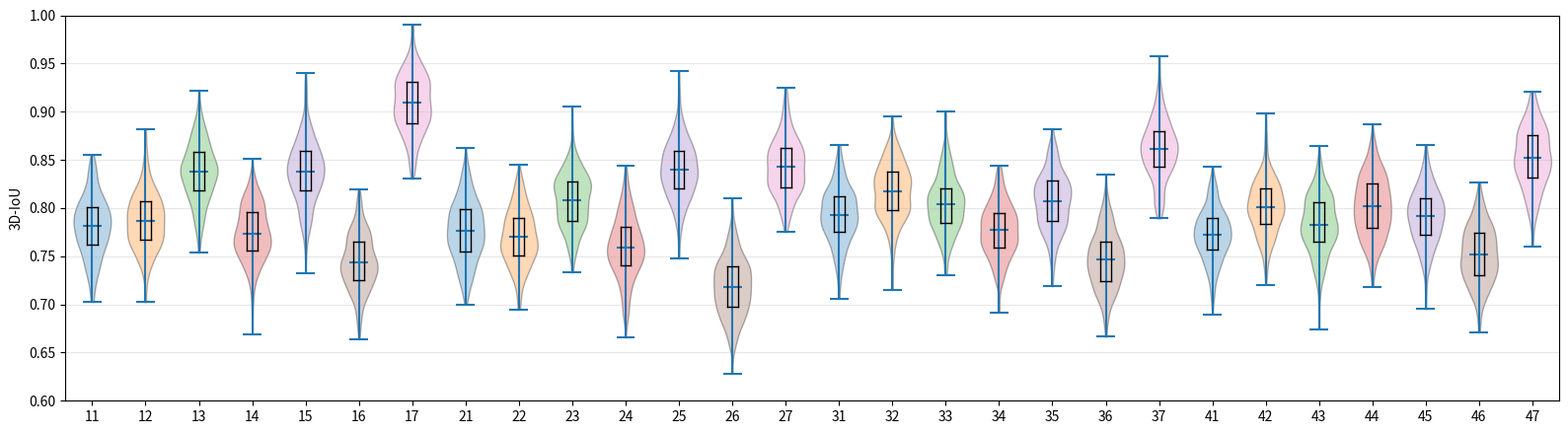

Recreate this plot in Python. (Note: this script raises an exception after producing the figure.)
# import nibabel as nib
# import numpy as np
#
# ct_img = nib.load("xxx/path")
# heart_img = nib.load("xxx/path")
#
# ct = ct_img.get_fdata()
# heart = heart_img.get_fdata().astype(int)
#
# if ct.shape != heart.shape:
#     raise ValueError("CT 和 mask 大小不一致")
#
# ct_new = ct.copy()
# max_val = np.max(ct)
#
# # 心脏区域提亮
# ct_new[heart > 0] = max_val
#
# out_path = "xxx/path"
#
# new_img = nib.Nifti1Image(ct_new.astype(np.float32), affine=ct_img.affine, header=ct_img.header)
# nib.save(new_img, out_path)
# print("高亮心脏的 CT 已保存：", out_path)
#


import numpy as np
import pandas as pd
import matplotlib.pyplot as plt

# ---------- 数据 ----------
data = [
    ("11", 0.783, 0.168), ("12", 0.789, 0.180), ("13", 0.841, 0.170),
    ("14", 0.774, 0.146), ("15", 0.837, 0.164), ("16", 0.744, 0.183), ("17", 0.908, 0.240),
    ("21", 0.774, 0.181), ("22", 0.770, 0.154), ("23", 0.810, 0.156),
    ("24", 0.762, 0.152), ("25", 0.841, 0.183), ("26", 0.720, 0.190), ("27", 0.842, 0.184),
    ("31", 0.793, 0.170), ("32", 0.816, 0.162), ("33", 0.805, 0.174),
    ("34", 0.774, 0.165), ("35", 0.806, 0.170), ("36", 0.747, 0.159), ("37", 0.861, 0.190),
    ("41", 0.773, 0.157), ("42", 0.804, 0.151), ("43", 0.776, 0.178),
    ("44", 0.802, 0.186), ("45", 0.793, 0.184), ("46", 0.753, 0.164), ("47", 0.856, 0.218),
]
df = pd.DataFrame(data, columns=["FDI_tooth", "IoU_mean", "Delta_up"])

# ---------- 造 violin 样本 ----------
rng = np.random.default_rng(102)

def make_violin_samples(means, sigma, n, clip=None):
    samples = []
    for m in means:
        s = rng.normal(loc=m, scale=sigma, size=n)
        if clip is not None:
            s = np.clip(s, *clip)
        samples.append(s)
    return samples

iou_samples = make_violin_samples(df["IoU_mean"].to_numpy(), 0.03, 300, clip=(0, 0.99))

# ---------- 画图 ----------
fig, ax = plt.subplots(figsize=(16, 4.5))

# 1) 画 violin（默认纵向）
parts = ax.violinplot(iou_samples,
                      positions=np.arange(1, len(df)+1),
                      showmeans=True, showmedians=False, widths=0.7)

# 2) 给每个 violin 上色
color_map = {str(i): f"C{i-1}" for i in range(1, 8)}   # 1->C0, 2->C1 …
for i, pc in enumerate(parts['bodies']):
    tail_num = df["FDI_tooth"].iloc[i][-1]
    pc.set_facecolor(color_map[tail_num])
    pc.set_edgecolor('black')

# 3) 手动加四分位线（纵向）
for i, data in enumerate(iou_samples, 1):
    q1, med, q3 = np.percentile(data, [25, 50, 75])

    gap = 0.1          # 框的横向“半宽”，自己看着调
    lw_box = 1.0        # 框线粗细
    color_box = 'black'

    # 左竖线
    ax.plot([i-gap, i-gap], [q1, q3], color=color_box, lw=lw_box)
    # 右竖线
    ax.plot([i+gap, i+gap], [q1, q3], color=color_box, lw=lw_box)
    # 上横线
    ax.plot([i-gap, i+gap], [q3, q3], color=color_box, lw=lw_box)
    # 下横线
    ax.plot([i-gap, i+gap], [q1, q1], color=color_box, lw=lw_box)

    # 中位数短横线（白色）
    # ax.plot([i-gap, i+gap], [med, med], color='white', lw=1.5)
    # 中位横线（稍微出头好看）
    # ax.plot([i-0.1, i+0.1], [med, med], color='white', lw=2)


# 设置标题和标签
ax.set_ylabel("3D-IoU")
ax.set_xticks(np.arange(1, len(df) + 1))
ax.set_xticklabels(df["FDI_tooth"].tolist())

# 限制 x 轴的范围，缩小左右空白区域
ax.set_xlim(0.5, len(df) + 0.5)

ax.set_ylim(0.6, 1.0)  # Starting y-axis at 50% mark
ax.grid(True, axis="y", alpha=0.3)

# 显示图表
fig.tight_layout()
plt.show()

# Saving the modified plot
path1_modified = "xxx/path"
fig.savefig(path1_modified, dpi=600)
plt.close(fig)

print(f"Plot saved as {path1_modified}")
